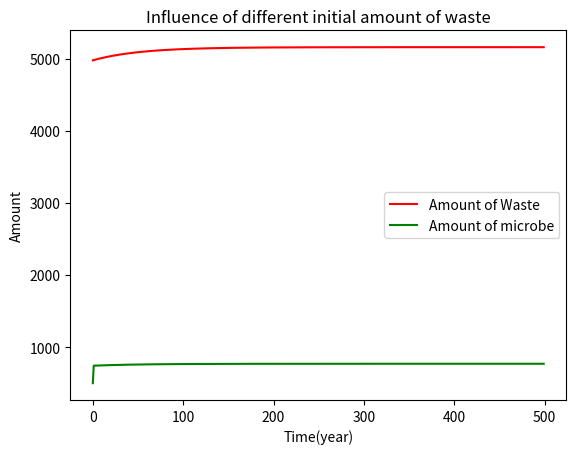

Recreate this plot in Python.
import scipy.integrate as spi
import numpy as np
import matplotlib.pyplot as plt

# define time, constants and initial statess
N1 = 4977
N2 = 500
E = 100#114.7
alpha = 0.13
k = 0.15
r = 1000
beta=3e-4
t_range = np.arange(0,500)
INPUT = [N1, N2]  # N1:amount of waste, N2:amount of microbe


def min(a, b):
    if a > b:
        return b
    else:
        return a


def diff_eqs(INP, t):
    y = np.zeros(2)
    v = INP
    y[0] = E - alpha * v[1]
    K=k*v[0]-np.exp(beta*v[0])
    y[1]=r*v[1]*(1-v[1]/K)
    return y

# Ploting
def draw(ans):
    plt.plot(ans[:, 0], '-r', label="Amount of Waste")
    plt.plot(ans[:, 1], '-g', label="Amount of microbe")
    plt.legend(loc=0)
    plt.title('Influence of different initial amount of waste')
    plt.xlabel('Time(year)')
    plt.ylabel('Amount')
    plt.show()

RES = spi.odeint(diff_eqs, INPUT, t_range)
draw(RES)

